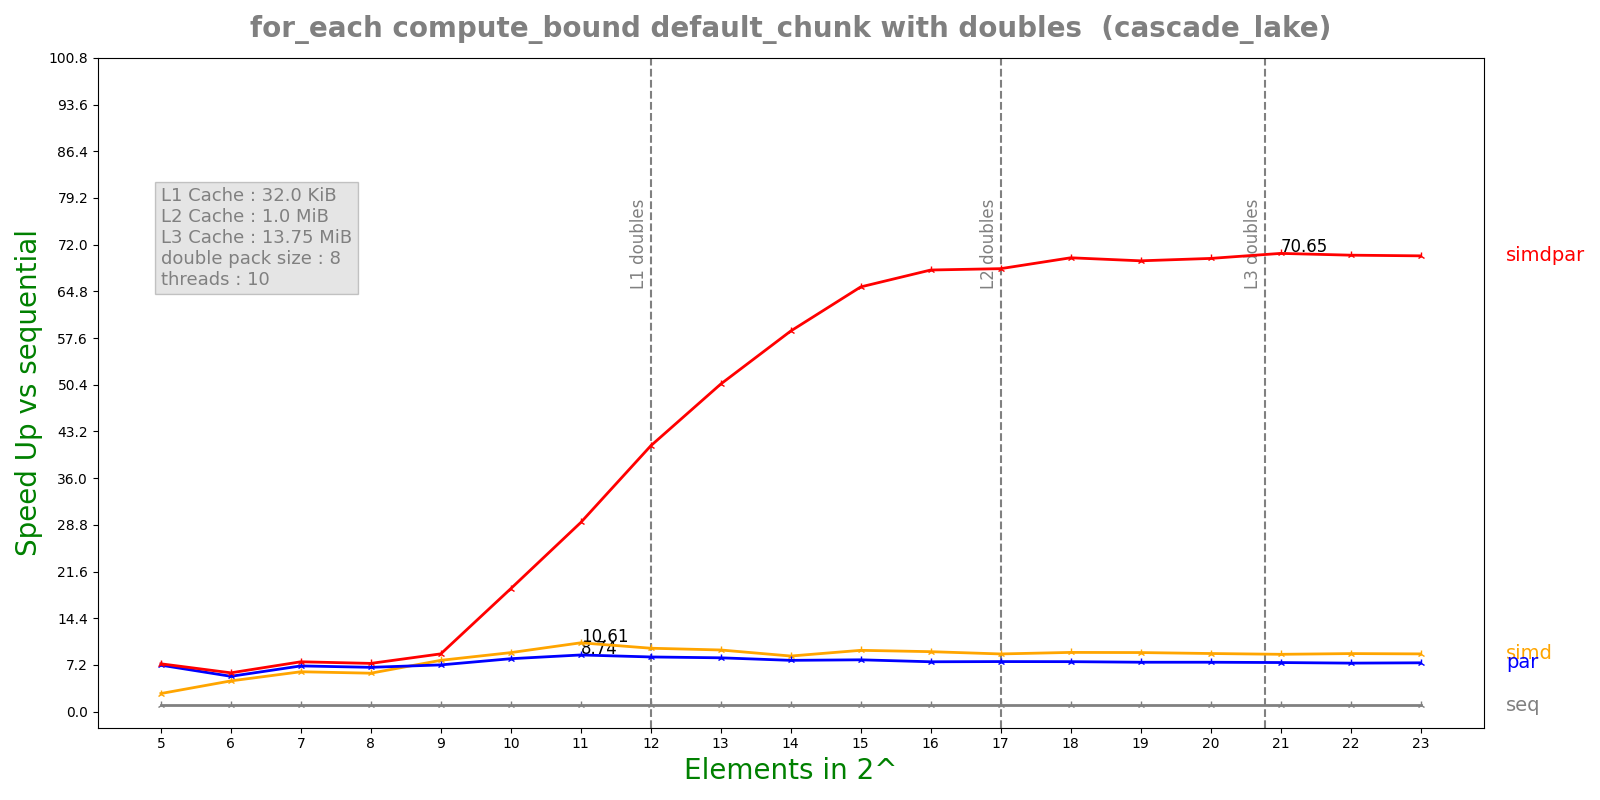

The table this chart was drawn from, first rows:
n, lane, threads, seq, simd, par, simdpar
5, 8, 10, 0.000502, 0.0001799, 7.00976e-05, 6.80885e-05
6, 8, 10, 0.0006551, 0.0001383, 0.0001203, 0.0001095
7, 8, 10, 0.001373, 0.0002233, 0.0001948, 0.0001787
8, 8, 10, 0.002198, 0.0003711, 0.0003218, 0.0002956
9, 8, 10, 0.004398, 0.0005561, 0.0006107, 0.0004939
10, 8, 10, 0.01084, 0.001192, 0.001329, 0.0005716
11, 8, 10, 0.02107, 0.001986, 0.002412, 0.0007225
12, 8, 10, 0.03963, 0.004055, 0.004702, 0.000967
13, 8, 10, 0.07615, 0.008013, 0.00918, 0.001508
14, 8, 10, 0.1462, 0.01706, 0.01849, 0.002491
15, 8, 10, 0.2925, 0.03094, 0.03661, 0.004467
16, 8, 10, 0.5764, 0.06235, 0.07499, 0.008465
17, 8, 10, 1.139, 0.1281, 0.1477, 0.01668
18, 8, 10, 2.272, 0.2488, 0.2949, 0.03246
19, 8, 10, 4.499, 0.4941, 0.5908, 0.06473
20, 8, 10, 9.031, 1.008, 1.186, 0.1293
21, 8, 10, 18.1, 2.048, 2.391, 0.2561
22, 8, 10, 36.53, 4.083, 4.886, 0.5191
23, 8, 10, 73.4, 8.246, 9.753, 1.045
